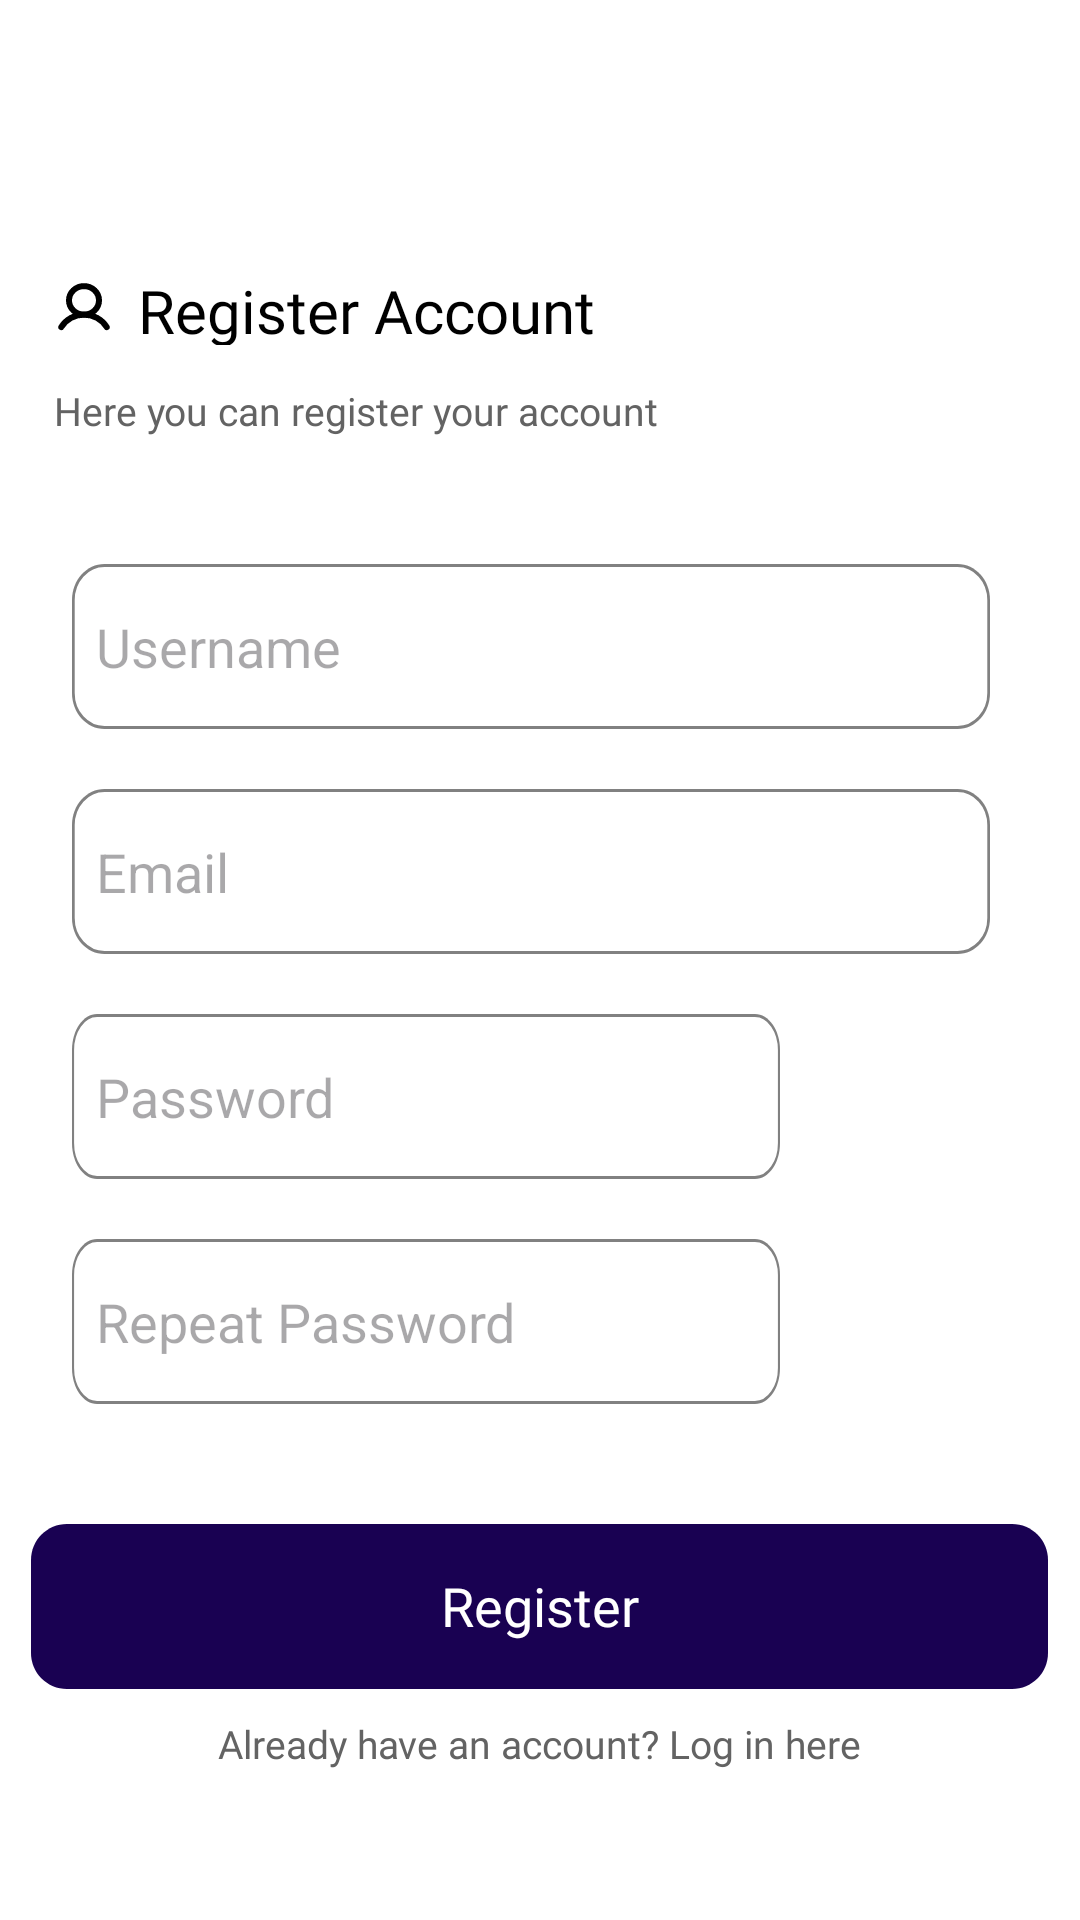

Android layout source for this screen:
<!-- AndroidManifest.xml: application theme Theme.ShopyTest -->
<!-- res/layout/activity_register.xml -->
<?xml version="1.0" encoding="utf-8"?>
<RelativeLayout
    xmlns:android="http://schemas.android.com/apk/res/android"
    android:id="@+id/register"
    android:layout_width="match_parent"
    android:layout_height="match_parent"
    android:clipToOutline="true"
    android:background="#FFFFFF">


    <TextView
        android:id="@+id/registertexto"
        android:layout_width="194dp"
        android:layout_height="25dp"
        android:layout_alignParentLeft="true"
        android:layout_alignParentTop="true"
        android:layout_marginLeft="18dp"
        android:layout_marginTop="90dp"
        android:fontFamily="@font/ralewaybold"
        android:gravity="center_vertical"
        android:text="@string/registrar_c"
        android:textAppearance="@style/registrar_c"
        android:drawableLeft="@drawable/user"
        android:drawablePadding="8dp" />

    <TextView
        android:id="@+id/bienvenido_register"
        android:layout_width="277dp"
        android:layout_height="20dp"
        android:layout_alignParentLeft="true"
        android:layout_marginLeft="18dp"
        android:layout_alignParentTop="true"
        android:layout_marginTop="128dp"
        android:text="@string/registrar_"
        android:textAppearance="@style/bienvenido_"
        android:gravity="top"
        android:fontFamily="@font/poppins"
        />

    <EditText
        android:id="@+id/nombreusuario"
        android:layout_width="match_parent"
        android:layout_height="wrap_content"
        android:layout_marginStart="24dp"
        android:layout_marginEnd="30dp"
        android:layout_below="@id/bienvenido_register"
        android:layout_marginTop="40dp"
        android:background="@drawable/rectangle_2"
        android:elevation="2dp"
        android:paddingStart="8dp"
        android:paddingEnd="8dp"
        android:inputType="text"
        android:hint="@string/nombreuser"
         />

    <EditText
        android:id="@+id/correoelectronico"
        android:layout_width="match_parent"
        android:layout_height="wrap_content"
        android:layout_marginStart="24dp"
        android:layout_marginEnd="30dp"
        android:layout_below="@id/nombreusuario"
        android:layout_marginTop="20dp"
        android:background="@drawable/rectangle_2"
        android:elevation="2dp"
        android:hint="@string/correo_elec"
        android:paddingStart="8dp"
        android:paddingEnd="8dp"
        android:inputType="textEmailAddress"/>

    <EditText
        android:id="@+id/contraseña"
        android:layout_width="match_parent"
        android:layout_height="wrap_content"
        android:layout_marginStart="24dp"
        android:layout_marginEnd="100dp"
        android:layout_marginTop="20dp"
        android:layout_below="@id/correoelectronico"
        android:background="@drawable/rectangle_2"
        android:elevation="2dp"
        android:paddingStart="8dp"
        android:paddingEnd="8dp"
        android:hint="@string/contraseñaregister"
        android:inputType="textPassword"/>

    <EditText
        android:id="@+id/repetircontraseña"
        android:layout_width="match_parent"
        android:layout_height="wrap_content"
        android:layout_marginStart="24dp"
        android:layout_marginEnd="100dp"
        android:layout_marginTop="20dp"
        android:layout_below="@id/contraseña"
        android:background="@drawable/rectangle_2"
        android:elevation="2dp"
        android:paddingStart="8dp"
        android:paddingEnd="8dp"
        android:hint="@string/repetircontraseñaregister"
        android:inputType="textPassword"/>

    <ImageView
        android:id="@+id/novercontraseña2"
        android:layout_width="34dp"
        android:layout_height="32dp"
        android:layout_alignTop="@id/repetircontraseña"
        android:layout_marginLeft="330dp"
        android:layout_marginTop="10dp"
        android:clickable="true"
        android:onClick="toggleVisibilityVer"
        android:src="@drawable/esconder" />

    <ImageView
        android:id="@+id/vercontraseña2"
        android:layout_width="34dp"
        android:layout_height="32dp"
        android:layout_marginTop="10dp"
        android:clickable="true"
        android:visibility="invisible"
        android:layout_alignTop="@id/repetircontraseña"
        android:onClick="toggleVisibilityNoVer"
        android:layout_marginLeft="330dp"

        android:src="@drawable/ver" />


    <ImageView
        android:id="@+id/novercontraseña1"
        android:layout_width="34dp"
        android:layout_height="32dp"
        android:layout_alignTop="@id/contraseña"
        android:layout_marginLeft="330dp"
        android:layout_marginTop="10dp"
        android:clickable="true"
        android:onClick="toggleVisibilityNoVer"
        android:src="@drawable/esconder" />

    <ImageView
        android:id="@+id/vercontraseña1"
        android:layout_width="34dp"
        android:layout_height="32dp"
        android:layout_marginTop="10dp"
        android:clickable="true"
        android:visibility="invisible"
        android:layout_alignTop="@id/contraseña"
        android:onClick="toggleVisibilityNoVer"
        android:layout_marginLeft="330dp"
        android:src="@drawable/ver" />

    <View
        android:id="@+id/botonregistrar"
        android:layout_width="339dp"
        android:layout_height="55dp"
        android:layout_centerHorizontal="true"
        android:layout_marginTop="40dp"
        android:layout_below="@id/repetircontraseña"
        android:background="@drawable/rectangle_3"
        />

    <TextView
        android:id="@+id/registerbotontexto"
        android:layout_width="wrap_content"
        android:layout_height="wrap_content"
        android:layout_centerHorizontal="true"
        android:layout_below="@id/repetircontraseña"
        android:layout_marginTop="55dp"
        android:text="@string/register"
        android:fontFamily="@font/poppins"
        android:textAppearance="@style/loginboton"
        />

    <TextView
        android:id="@+id/ya_tienes_c"
        android:layout_width="wrap_content"
        android:layout_height="wrap_content"
        android:layout_alignParentBottom="true"
        android:layout_marginBottom="50dp"
        android:layout_centerHorizontal="true"
        android:fontFamily="@font/poppins"
        android:gravity="top"
        android:text="@string/ya_tienes_c"
        android:textAppearance="@style/ya_tienes_c" />

</RelativeLayout>
<!-- resources referenced by this layout -->
<resources>
  <!-- drawable rectangle_2 (drawable) -->
  <?xml version="1.0" encoding="utf-8"?>
  <vector
      xmlns:android="http://schemas.android.com/apk/res/android"
      xmlns:aapt="http://schemas.android.com/aapt"
      android:width="339dp"
      android:height="55dp"
      android:viewportWidth="339"
      android:viewportHeight="55"
      >
      <group>
          <clip-path
              android:pathData="M12 0H327C333.627 0 339 5.37258 339 12V43C339 49.6274 333.627 55 327 55H12C5.37258 55 0 49.6274 0 43V12C0 5.37258 5.37258 0 12 0Z"
              />
          <path
              android:pathData="M12 0H327C333.627 0 339 5.37258 339 12V43C339 49.6274 333.627 55 327 55H12C5.37258 55 0 49.6274 0 43V12C0 5.37258 5.37258 0 12 0Z"
              android:strokeWidth="2"
              android:strokeColor="#818181"
              />
      </group>
  </vector>
  <!-- drawable rectangle_3 (drawable) -->
  <vector
      xmlns:android="http://schemas.android.com/apk/res/android"
      xmlns:aapt="http://schemas.android.com/aapt"
      android:width="339dp"
      android:height="55dp"
      android:viewportWidth="339"
      android:viewportHeight="55"
      >
      <group>
          <clip-path
              android:pathData="M12 0H327C333.627 0 339 5.37258 339 12V43C339 49.6274 333.627 55 327 55H12C5.37258 55 0 49.6274 0 43V12C0 5.37258 5.37258 0 12 0Z"
              />
          <path
              android:pathData="M0 0V55H339V0"
              android:fillColor="#190152"
              />
      </group>
  </vector>
  <!-- drawable user (drawable) -->
  <vector xmlns:android="http://schemas.android.com/apk/res/android"
      android:width="20dp"
      android:height="19dp"
      android:viewportWidth="20"
      android:viewportHeight="19">
    <path
        android:pathData="M10,11.875C12.761,11.875 15,9.748 15,7.125C15,4.502 12.761,2.375 10,2.375C7.239,2.375 5,4.502 5,7.125C5,9.748 7.239,11.875 10,11.875Z"
        android:strokeWidth="2"
        android:fillColor="#00000000"
        android:strokeColor="#000000"/>
    <path
        android:pathData="M2.421,16.031C3.189,14.767 4.294,13.718 5.625,12.988C6.955,12.259 8.464,11.875 10,11.875C11.536,11.875 13.045,12.259 14.375,12.988C15.706,13.718 16.811,14.767 17.579,16.031"
        android:strokeLineJoin="round"
        android:strokeWidth="2"
        android:fillColor="#00000000"
        android:strokeColor="#000000"
        android:strokeLineCap="round"/>
  </vector>
  <string name="correo_elec">Email</string>
  <string name="nombreuser">Username</string>
  <string name="register">Register</string>
  <string name="registrar_">Here you can register your account</string>
  <string name="registrar_c">Register Account</string>
  <string name="ya_tienes_c">Already have an account? Log in here</string>
  <style name="bienvenido_">
          <item name="android:textSize">13sp</item>
          <item name="android:textColor">#636363</item>
      </style>
  <style name="loginboton">
          <item name="android:textSize">18sp</item>
          <item name="android:textColor">#FFFFFF</item>
      </style>
  <style name="registrar_c">
          <item name="android:textSize">20sp</item>
          <item name="android:textColor">#000000</item>
      </style>
  <style name="ya_tienes_c">
          <item name="android:textSize">13sp</item>
          <item name="android:textColor">#636363</item>
      </style>
  <style name="Theme.ShopyTest" parent="Base.Theme.ShopyTest" />
  <style name="Base.Theme.ShopyTest" parent="Theme.Material3.DayNight.NoActionBar">
          
          
      </style>
</resources>
